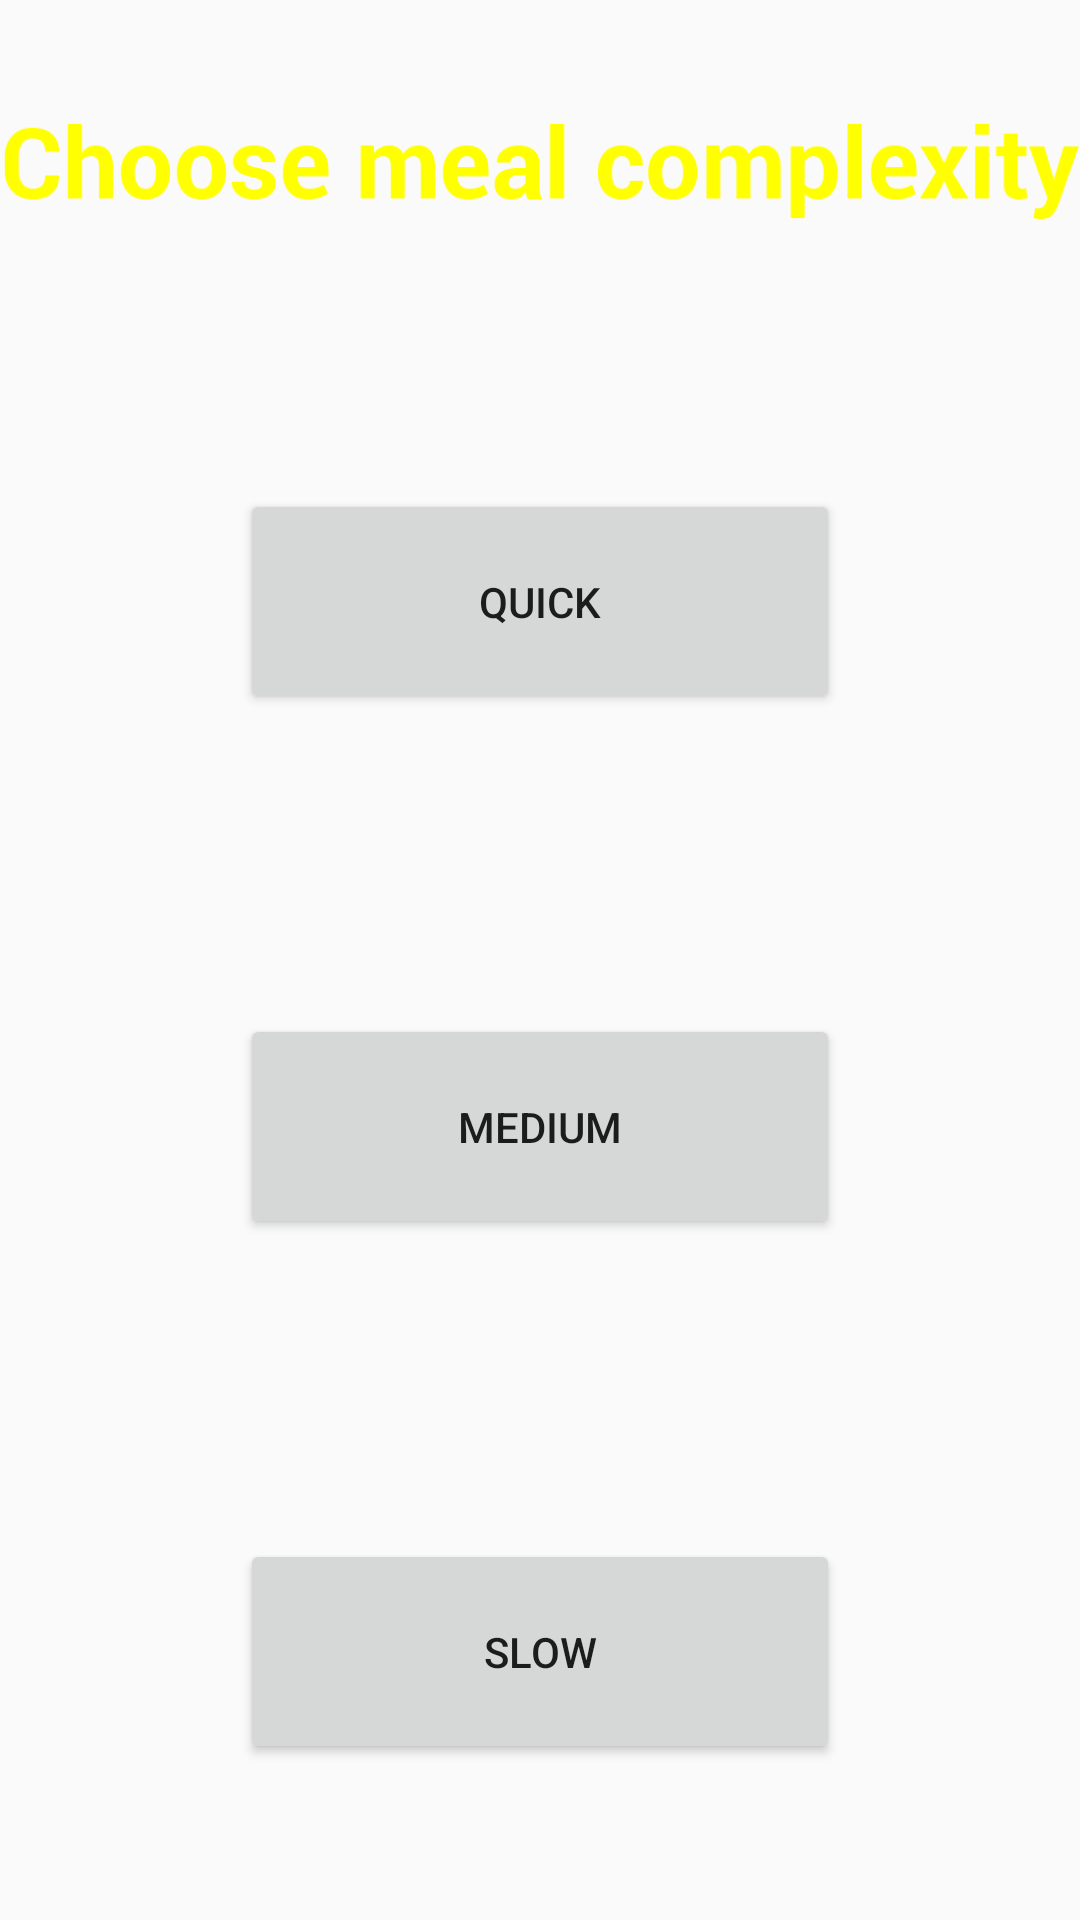

The Android layout XML behind this screen, and the referenced resources:
<!-- AndroidManifest.xml: application theme AppTheme -->
<!-- res/layout/activity_recipe_complexity.xml -->
<?xml version="1.0" encoding="utf-8"?>
<ScrollView xmlns:android="http://schemas.android.com/apk/res/android"
    xmlns:app="http://schemas.android.com/apk/res-auto"
    android:layout_width="fill_parent"
    android:layout_height="fill_parent"
    android:fitsSystemWindows="true">

    <RelativeLayout
        android:layout_width="match_parent"
        android:layout_height="match_parent">




        <LinearLayout
            android:id="@+id/ingredients_layout"
            android:layout_width="match_parent"
            android:layout_height="wrap_content"
            android:layout_alignParentStart="true"
            android:layout_alignParentTop="true"
            android:orientation="vertical">


            <ImageView
                android:id="@+id/recipe_complexity_title"
                android:layout_width="wrap_content"
                android:layout_height="wrap_content"
                android:gravity="center"
                android:src="@drawable/choose" />

            <Button
                android:id="@+id/button_quick"
                android:layout_width="200dp"
                android:layout_height="75dp"
                android:layout_gravity="center"
                android:layout_margin="50dp"
                android:gravity="center"
                android:text="Quick"
                app:layout_anchorGravity="top|center" />


            <Button
                android:id="@+id/button_medium"
                android:layout_width="200dp"
                android:layout_height="75dp"
                android:layout_gravity="center"
                android:layout_margin="50dp"
                android:text="Medium"
                app:layout_anchorGravity="bottom|center" />


            <Button
                android:id="@+id/button_slow"
                android:layout_width="200dp"
                android:layout_height="75dp"
                android:layout_gravity="center"
                android:layout_margin="50dp"
                android:text="Slow"
                app:layout_anchorGravity="bottom|center" />

        </LinearLayout>

    </RelativeLayout>

</ScrollView>
<!-- resources referenced by this layout -->
<resources>
  <!-- drawable choose: png bitmap (drawable, 8266 bytes) -->
  <style name="AppTheme" parent="Theme.AppCompat.Light.DarkActionBar">
          
          <item name="colorPrimary">@color/colorPrimary</item>
          <item name="colorPrimaryDark">@color/colorPrimaryDark</item>
          <item name="colorAccent">@color/colorAccent</item>
      </style>
  <color name="colorPrimary">#F44336</color>
  <color name="colorPrimaryDark">#D32F2F</color>
  <color name="colorAccent">#FFEB3B</color>
</resources>
